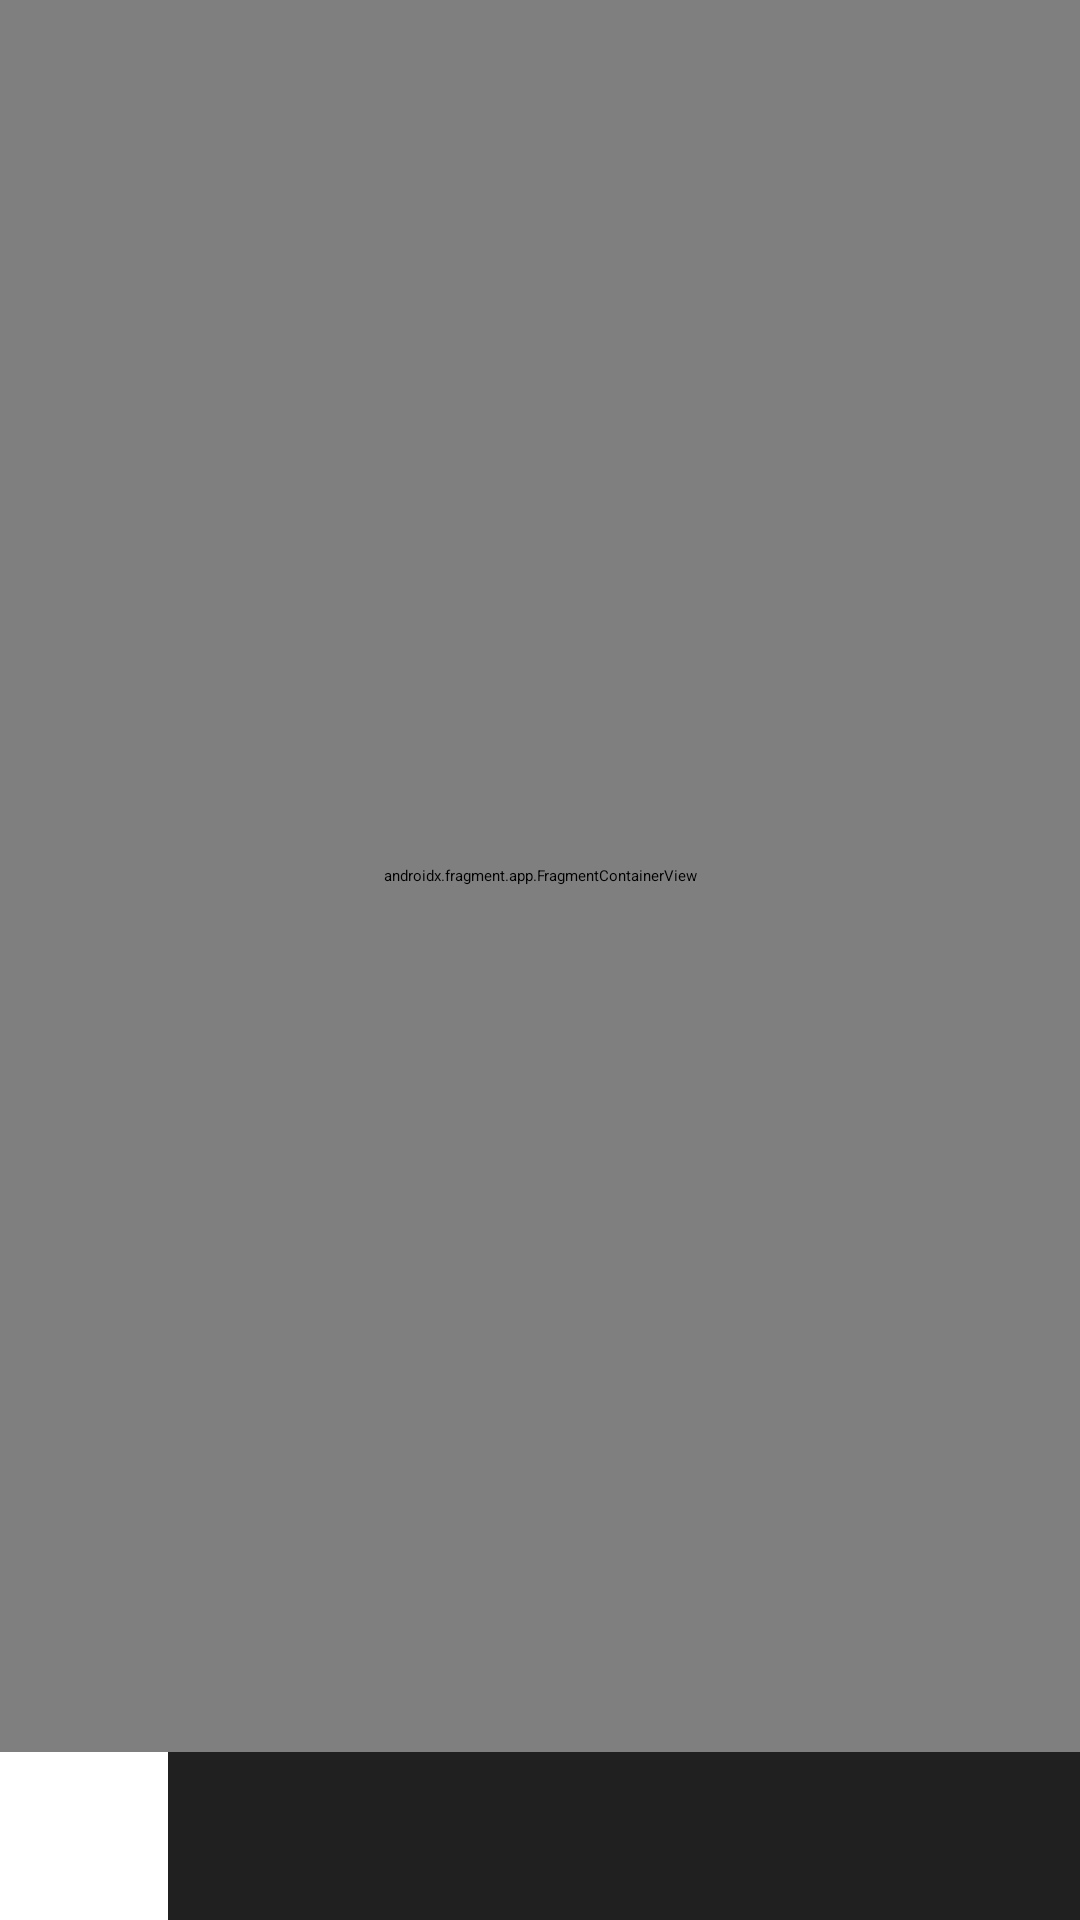

This screen was rendered from an Android layout file. Write that file and the resources it references.
<!-- AndroidManifest.xml: application theme Theme.MyApplication -->
<!-- res/layout/activity_main.xml -->
<?xml version="1.0" encoding="utf-8"?>
<androidx.constraintlayout.widget.ConstraintLayout xmlns:android="http://schemas.android.com/apk/res/android"
    xmlns:app="http://schemas.android.com/apk/res-auto"
    xmlns:tools="http://schemas.android.com/tools"
    android:id="@+id/rootLayout"
    android:layout_width="match_parent"
    android:layout_height="match_parent"
    tools:context=".ui.ViewModels.MainActivity">

    <FrameLayout
        android:id="@+id/flFragmentContainer"
        android:layout_width="match_parent"
        android:layout_height="0dp"
        app:layout_constraintBottom_toTopOf="@+id/vpSong"
        app:layout_constraintEnd_toEndOf="parent"
        app:layout_constraintHorizontal_bias="0.5"
        app:layout_constraintStart_toStartOf="parent"
        app:layout_constraintTop_toTopOf="parent">

        <androidx.fragment.app.FragmentContainerView
            android:id="@+id/navHostFragment"
            android:name="androidx.navigation.fragment.NavHostFragment"
            app:defaultNavHost="true"
            android:layout_width="match_parent"
            android:layout_height="match_parent"
            app:navGraph="@navigation/nav_graph"/>

    </FrameLayout>

    <ImageView
        android:id="@+id/ivCurSongImage"
        android:layout_width="56dp"
        android:layout_height="56dp"
        android:scaleType="centerCrop"
        app:layout_constraintBottom_toBottomOf="parent"
        app:layout_constraintStart_toStartOf="parent" />

    <androidx.viewpager2.widget.ViewPager2
        android:id="@+id/vpSong"
        android:layout_width="0dp"
        android:layout_height="56dp"
        android:background="@color/darkBackground"
        app:layout_constraintBottom_toBottomOf="parent"
        app:layout_constraintEnd_toStartOf="@+id/ivPlayPause"
        app:layout_constraintStart_toEndOf="@+id/ivCurSongImage" />

    <ImageView
        android:id="@+id/ivPlayPause"
        android:layout_width="56dp"
        android:layout_height="56dp"
        android:background="@color/darkBackground"
        android:src="@drawable/ic_play"
        app:layout_constraintBottom_toBottomOf="parent"
        app:layout_constraintEnd_toEndOf="parent" />


</androidx.constraintlayout.widget.ConstraintLayout>
<!-- resources referenced by this layout -->
<resources>
  <color name="darkBackground">#202020</color>
</resources>
